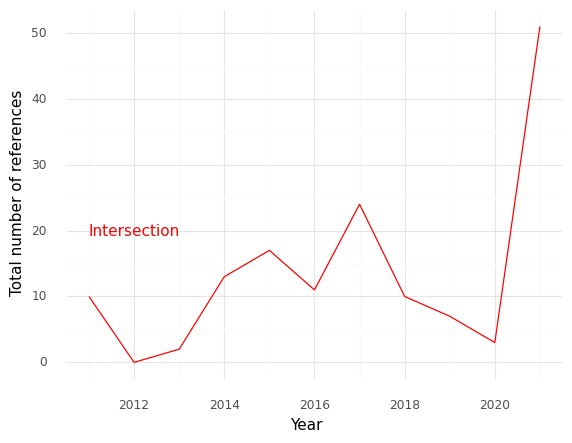

Source data for this figure (header and first rows):
, Year, intersection
0, 2011, 10.0
1, 2012, 0.0
2, 2013, 2.0
3, 2014, 13.0
4, 2015, 17.0
5, 2016, 11.0
6, 2017, 24.0
7, 2018, 10.0
8, 2019, 7.0
9, 2020, 3.0
10, 2021, 51.0
